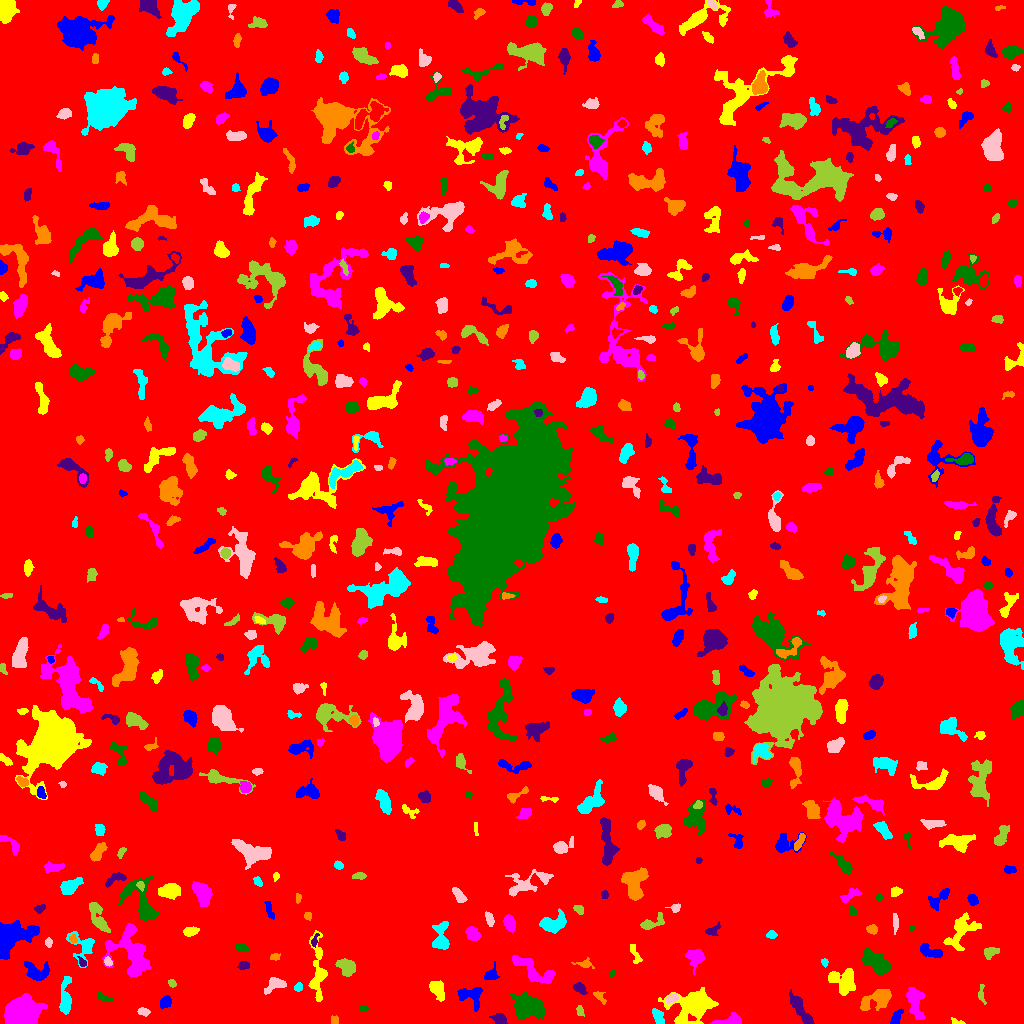

The table this chart was drawn from, first rows:
ID, X, Y, A, B, theta, total_flux, mu_max, mu_median, mu_mean, R_fwhm, R_e, R10, R90, x_start, x_end, y_start, y_end, area, greylevel
0, 516.5, 515, 297.8, 292.8, -0.29, 1783932, 11.0, 2.0, 2.074, 111.2, 241, 93.24, 393.3, 0, 1023, 0, 1023, 860011, 2.074
1, 896.5, 6.181, 5.058, 2.144, 1.069, 210.0, 3.0, 2.0, 1.567, 4.652, 3.613, 1.382, 5.585, 890, 903, 0, 15, 134, 8.567
2, 956.7, 1.867, 3.835, 1.293, -0.2572, 135.0, 5.0, 2.0, 2.25, 2.932, 2.459, 0.9772, 3.785, 951, 965, 0, 6, 60, 7.25
3, 728.9, 2.703, 7.825, 2.312, 0.1567, 744.0, 7.0, 4.0, 3.758, 5.997, 4.478, 1.784, 6.723, 709, 741, 0, 11, 198, 8.758
4, 527.8, 15.99, 7.492, 5.394, -0.1734, 4474, 18.0, 6.0, 6.748, 7.959, 7.632, 2.932, 12.36, 510, 544, 4, 31, 663, 10.75
5, 499.9, 3.819, 3.522, 2.432, -0.4712, 465.0, 8.0, 3.0, 3.321, 4.406, 3.523, 1.382, 5.585, 489, 507, 0, 10, 140, 8.321
6, 334.7, 3.325, 2.332, 1.664, -1.411, 120.0, 3.0, 2.0, 1.846, 3.909, 2.459, 0.9772, 3.7, 331, 338, 0, 8, 65, 7.846
7, 658.1, 5.848, 4.499, 2.305, -1.142, 508.0, 8.0, 3.0, 3.387, 4.146, 3.742, 1.382, 6.05, 652, 664, 0, 15, 150, 9.387
8, 143.2, 11.94, 2.696, 1.737, -0.2311, 176.0, 4.0, 2.0, 1.956, 4.26, 2.821, 1.128, 4.26, 137, 150, 7, 16, 90, 7.956
9, 579.8, 12.7, 2.26, 1.298, -1.4, 50.0, 2.0, 1.0, 0.6849, 3.568, 2.111, 0.7979, 3.29, 576, 584, 7, 18, 73, 7.685
10, 116.7, 5.365, 2.273, 1.641, -1.468, 156.0, 5.0, 2.0, 2.108, 2.877, 2.394, 0.9772, 3.827, 112, 120, 0, 11, 74, 8.108
11, 164.8, 21.1, 3.269, 2.278, 0.7976, 479.0, 8.0, 4.0, 3.713, 4.652, 3.523, 1.382, 5.382, 160, 171, 15, 28, 129, 8.713
12, 693, 18.33, 9.989, 7.273, 0.2477, 6158, 22.0, 5.0, 6.214, 7.092, 8.759, 3.141, 15.17, 658, 718, 0, 36, 991, 10.21
13, 914.8, 23.34, 8.131, 3.29, -1.362, 1284, 11.0, 3.0, 3.352, 4.514, 5.323, 1.954, 9.339, 906, 924, 4, 36, 383, 8.352
14, 363.3, 15.35, 2.502, 1.569, -0.06459, 104.0, 3.0, 2.0, 1.926, 3.742, 2.646, 0.9772, 3.7, 359, 368, 13, 18, 54, 6.926
15, 800.6, 14.15, 10.77, 2.492, -0.9936, 1215, 8.0, 3.0, 3.605, 6.956, 5.726, 2.257, 9.062, 789, 814, 0, 34, 337, 9.605
16, 877.2, 24.53, 8.652, 4.174, 0.4383, 1491, 8.0, 3.0, 3.443, 7.939, 6.433, 2.523, 10.09, 860, 891, 13, 34, 433, 8.443
17, 65.28, 23.25, 9.05, 2.386, 1.549, 1215, 11.0, 3.0, 3.727, 4.951, 4.787, 1.871, 8.425, 59, 71, 9, 47, 326, 8.727
18, 671.9, 24.9, 3.009, 1.728, 0.3916, 367.0, 9.0, 3.0, 3.823, 3.29, 2.821, 1.128, 4.618, 666, 678, 19, 29, 96, 12.82
19, 981.2, 29.74, 5.319, 1.77, -1.498, 199.0, 5.0, 2.0, 2.073, 3.141, 2.985, 1.128, 4.787, 978, 986, 19, 39, 96, 7.073
20, 235.4, 27.74, 3.883, 3.734, -1.154, 1123, 10.0, 5.0, 5.013, 6.05, 4.72, 1.871, 7.464, 225, 245, 17, 34, 224, 9.013
21, 470.4, 28.53, 6.968, 4.754, -0.1691, 788.0, 6.0, 2.0, 2.518, 6.507, 5.382, 2.111, 8.519, 457, 482, 12, 36, 313, 7.518
22, 437.3, 34.46, 4.947, 2.965, -1.106, 963.0, 9.0, 4.0, 4.046, 5.109, 4.618, 1.784, 7.378, 429, 444, 22, 43, 238, 9.046
23, 20.2, 9.026, 6.859, 5.375, 0.2784, 28003, 114.0, 17.5, 30.5, 7.838, 7.225, 2.821, 12.31, 4, 47, 0, 30, 918, 35.5
24, 103.7, 25.74, 4.447, 1.558, -0.4153, 246.0, 4.0, 2.0, 2.436, 5.14, 3.338, 1.382, 4.983, 97, 113, 22, 31, 101, 7.436
25, 579.4, 35.15, 3.347, 2.129, -0.6537, 452.0, 8.0, 3.0, 3.616, 4.222, 3.338, 1.382, 5.352, 572, 587, 29, 41, 125, 8.616
26, 599.7, 27.03, 4.034, 1.989, -0.8574, 142.0, 3.0, 1.0, 1.449, 3.523, 3.141, 1.128, 5.046, 593, 606, 19, 32, 98, 7.449
27, 298.6, 36.22, 1.988, 1.661, 1.415, 146.0, 5.0, 2.0, 2.116, 2.932, 2.257, 0.7979, 3.656, 294, 302, 32, 41, 69, 8.116
28, 275.5, 39.04, 5.735, 3.078, 0.4241, 615.0, 7.0, 2.0, 2.847, 4.514, 4.442, 1.784, 7.203, 264, 286, 29, 46, 216, 7.847
29, 171.9, 40.28, 2.187, 1.642, -0.8952, 111.0, 3.0, 2.0, 1.85, 3.338, 2.394, 0.9772, 3.827, 168, 176, 36, 44, 60, 7.85
30, 724.4, 37.9, 5.151, 1.575, -1.393, 148.0, 4.0, 1.0, 1.591, 3.613, 3.038, 0.9772, 4.951, 721, 728, 31, 47, 93, 6.591
31, 36.79, 51.21, 6.453, 4.085, -0.4068, 962.0, 9.0, 3.0, 3.035, 4.068, 5.412, 1.954, 8.575, 24, 49, 43, 62, 317, 8.035
32, 843.6, 42.61, 6.947, 6.301, -0.736, 1322, 7.0, 3.0, 2.819, 6.817, 6.628, 2.585, 10.48, 828, 855, 28, 55, 469, 7.819
33, 532.1, 53.55, 13, 4.098, -0.563, 1597, 7.0, 3.0, 3.239, 8.195, 7.181, 2.821, 10.9, 512, 555, 40, 68, 493, 8.239
34, 612.7, 50.11, 1.485, 1.321, 0.6499, 54.0, 3.0, 1.0, 1.35, 2.459, 1.784, 0.5642, 2.706, 608, 615, 46, 53, 40, 7.35
35, 243.5, 57.84, 2.633, 1.864, 0.1432, 329.0, 7.0, 4.0, 3.697, 3.785, 2.877, 1.128, 4.478, 237, 249, 54, 62, 89, 8.697
36, 584.5, 59.48, 4.888, 2.149, -0.07649, 236.0, 4.0, 2.0, 2.107, 5.202, 3.478, 1.262, 5.262, 571, 594, 55, 66, 112, 7.107
37, 824.4, 61.72, 1.688, 1.43, -1.279, 93.0, 5.0, 2.0, 1.755, 2.326, 1.954, 0.5642, 3.09, 821, 828, 56, 65, 53, 7.755
38, 108.3, 61.53, 2.078, 1.618, -1.094, 110.0, 4.0, 1.0, 1.594, 3.241, 2.326, 0.7979, 3.656, 104, 112, 57, 67, 69, 9.594
39, 346.4, 56.02, 4.723, 3.393, -0.676, 882.0, 9.0, 3.0, 3.379, 4.82, 4.886, 1.871, 7.777, 335, 355, 47, 65, 261, 8.379
40, 769.4, 53.21, 8.994, 7.059, 0.235, 6155, 23.0, 5.0, 6.391, 7.653, 8.117, 3.09, 14.15, 749, 801, 36, 70, 963, 11.39
41, 490.9, 48.41, 3.43, 2.788, 0.693, 435.0, 8.0, 3.0, 3.021, 4.406, 3.478, 1.382, 5.557, 484, 499, 44, 62, 144, 8.021
42, 317.3, 51.4, 17.6, 3.593, -1.567, 1157, 7.0, 2.0, 2.195, 5.14, 7.001, 2.585, 11.33, 308, 327, 22, 93, 527, 7.195
43, 695.4, 66.83, 4.283, 4.114, -0.9078, 831.0, 8.0, 3.0, 3.246, 5.809, 4.72, 1.871, 7.59, 685, 704, 49, 74, 256, 8.246
44, 875.3, 61.44, 8.631, 3.738, -0.6397, 1798, 10.0, 4.0, 3.858, 7.181, 6.699, 2.523, 10.39, 862, 891, 48, 75, 466, 8.858
45, 82.28, 60.96, 2.555, 1.661, -0.9784, 149.0, 4.0, 2.0, 2.292, 3.785, 2.523, 0.9772, 3.909, 77, 86, 57, 67, 65, 9.292
46, 275.1, 66.6, 2.517, 1.645, 0.1855, 149.0, 4.0, 2.0, 2.224, 3.949, 2.646, 0.9772, 3.949, 270, 280, 63, 70, 67, 7.224
47, 83.58, 77.48, 7.683, 6.142, -1.166, 881.0, 9.0, 2.0, 2.607, 3.656, 5.352, 1.871, 8.759, 66, 94, 56, 92, 338, 7.607
48, 48.24, 80.54, 1.884, 1.512, -1.475, 104.0, 5.0, 1.0, 1.6, 2.394, 2.111, 0.7979, 3.385, 45, 52, 76, 86, 65, 7.6
49, 990.2, 71.09, 3.653, 2.381, 0.279, 202.0, 4.0, 1.0, 1.423, 4.618, 3.385, 1.262, 5.262, 984, 999, 64, 76, 142, 8.423
50, 374.6, 65.21, 6.837, 4.481, -0.007829, 1494, 9.0, 3.0, 3.583, 6.283, 5.836, 2.257, 9.674, 363, 394, 57, 78, 417, 8.583
51, 931.1, 71.46, 6.613, 2.547, -0.3159, 682.0, 8.0, 3.0, 3.143, 5.078, 4.549, 1.693, 7.203, 920, 942, 66, 80, 217, 8.143
52, 634.9, 69.04, 6.561, 1.917, -1.102, 96.0, 2.0, 1.0, 0.7442, 4.918, 2.932, 1.128, 4.583, 630, 642, 60, 79, 129, 6.744
53, 131.3, 70.3, 14.08, 8.577, -1.17, 3488, 10.0, 3.0, 3.467, 9.441, 9.821, 3.742, 15.29, 102, 150, 47, 100, 1006, 8.467
54, 241.2, 75.82, 3.04, 1.904, -0.2472, 359.0, 8.0, 3.0, 3.419, 4.029, 3.09, 1.128, 4.82, 235, 248, 72, 80, 105, 8.419
55, 314.7, 83.04, 3.659, 1.368, 1.197, 147.0, 5.0, 2.0, 2.13, 2.706, 2.523, 0.9772, 4.068, 311, 319, 76, 90, 69, 9.13
56, 73.13, 84.63, 2.177, 1.686, -0.86, 126.0, 4.0, 2.0, 2.1, 3.568, 2.394, 0.9772, 3.827, 69, 77, 81, 89, 60, 10.1
57, 771.6, 88.69, 2.383, 1.869, 0.02194, 178.0, 5.0, 2.0, 2.312, 3.09, 2.646, 0.9772, 4.26, 766, 777, 85, 93, 77, 7.312
58, 896.4, 100.4, 3.336, 0.4815, -1.568, 52.0, 3.0, 0.0, 0.5098, 2.394, 1.596, 0.5642, 2.523, 893, 898, 89, 110, 102, 6.51
59, 98.18, 105.3, 8.887, 3.004, -1.16, 1131, 8.0, 3.0, 3.326, 6.604, 5.47, 2.111, 8.849, 89, 110, 91, 121, 340, 8.326
... 623 more rows
